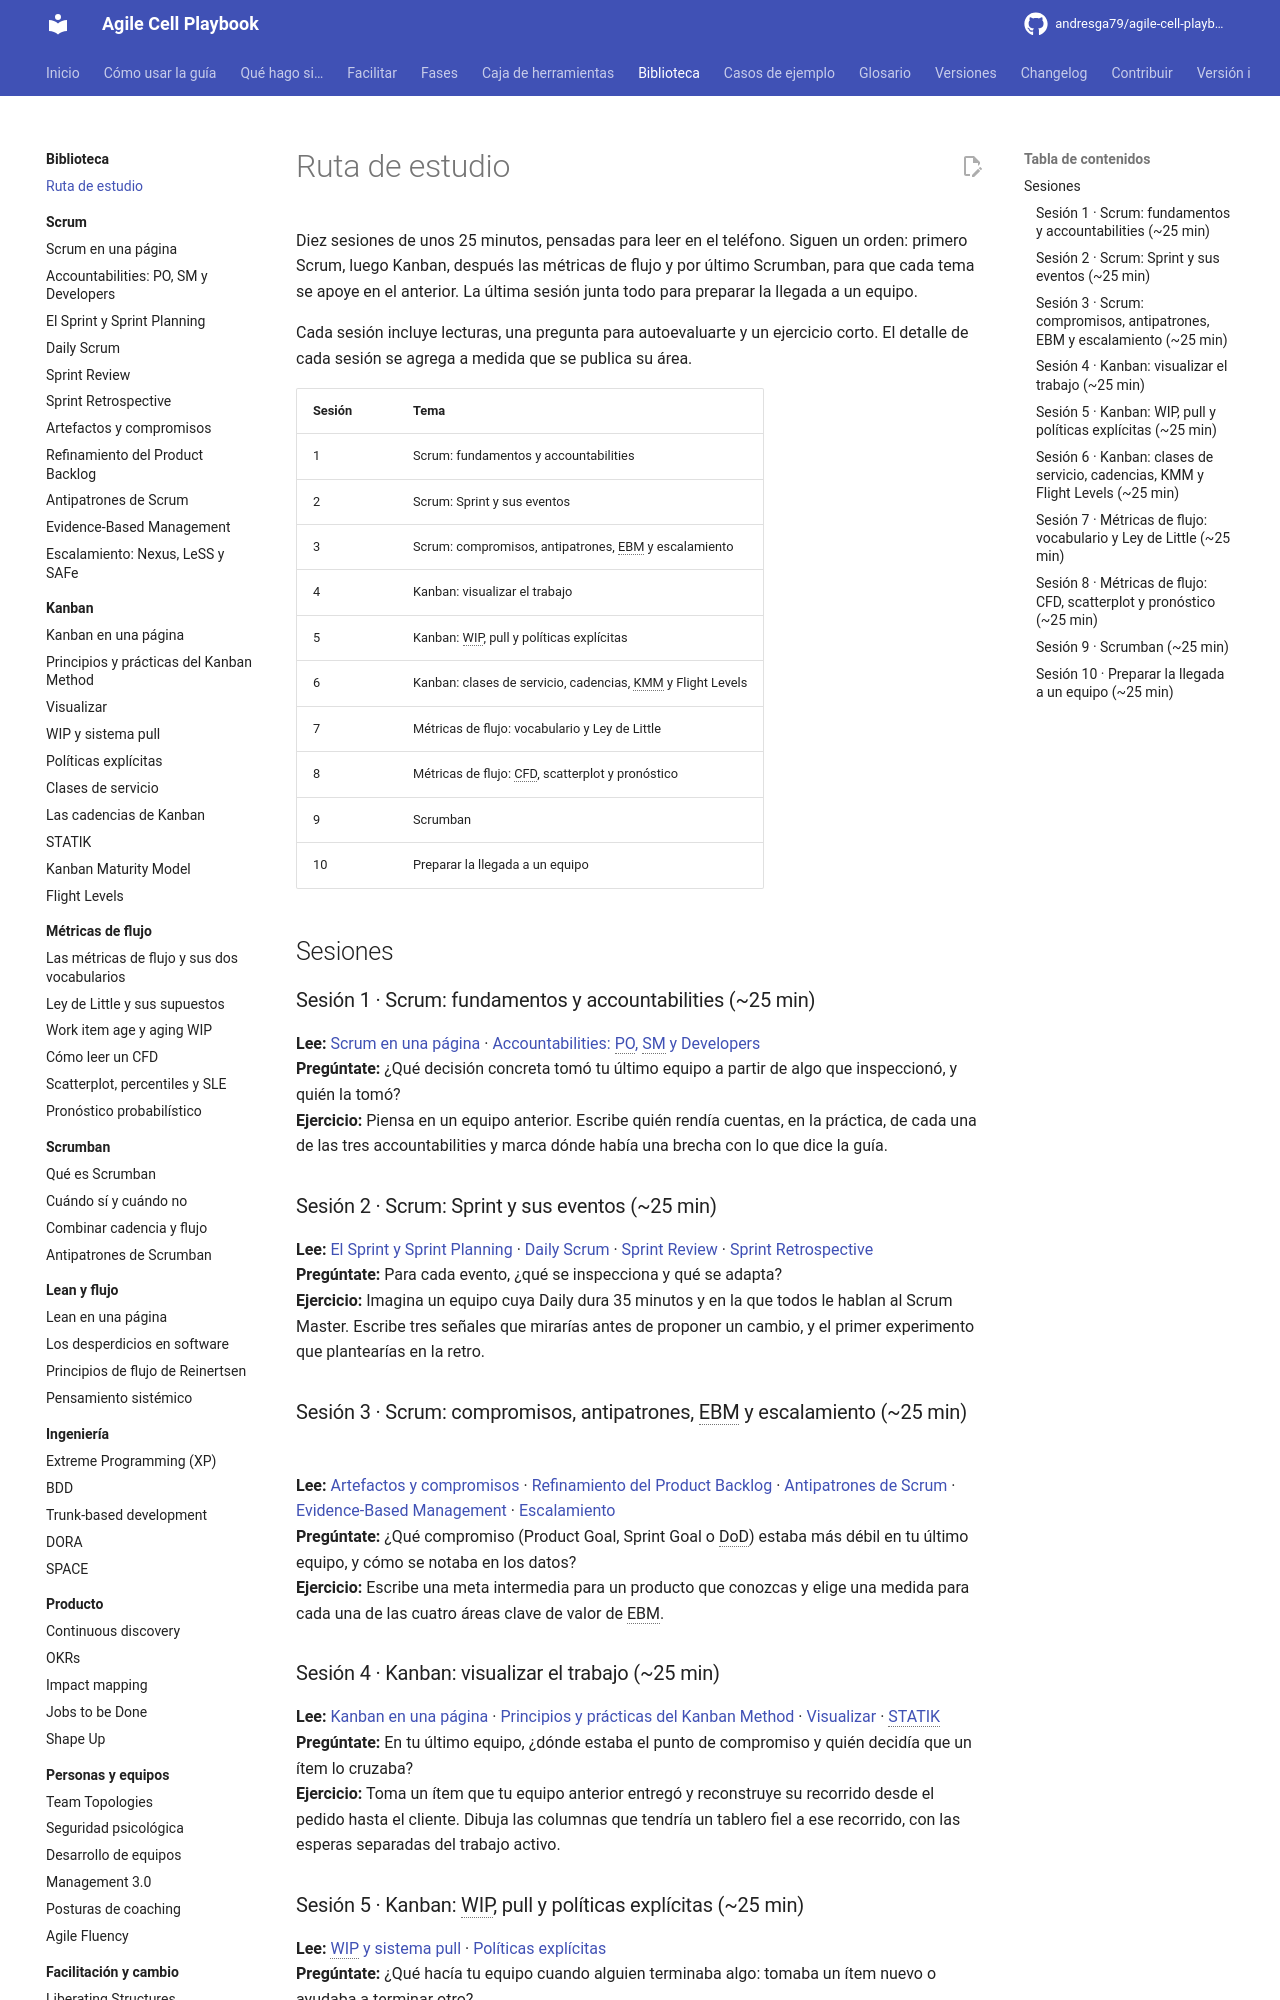

repository: andresga79/agile-cell-playbook · page: biblioteca/ruta-de-estudio/index.html · generator: mkdocs

# Ruta de estudio

Diez sesiones de unos 25 minutos, pensadas para leer en el teléfono. Siguen un orden: primero Scrum, luego Kanban, después las métricas de flujo y por último Scrumban, para que cada tema se apoye en el anterior. La última sesión junta todo para preparar la llegada a un equipo.

Cada sesión incluye lecturas, una pregunta para autoevaluarte y un ejercicio corto. El detalle de cada sesión se agrega a medida que se publica su área.

| Sesión | Tema |
|---|---|
| 1 | Scrum: fundamentos y accountabilities |
| 2 | Scrum: Sprint y sus eventos |
| 3 | Scrum: compromisos, antipatrones, EBM y escalamiento |
| 4 | Kanban: visualizar el trabajo |
| 5 | Kanban: WIP, pull y políticas explícitas |
| 6 | Kanban: clases de servicio, cadencias, KMM y Flight Levels |
| 7 | Métricas de flujo: vocabulario y Ley de Little |
| 8 | Métricas de flujo: CFD, scatterplot y pronóstico |
| 9 | Scrumban |
| 10 | Preparar la llegada a un equipo |

## Sesiones

### Sesión 1 · Scrum: fundamentos y accountabilities (~25 min)

**Lee:** [Scrum en una página](scrum/scrum-en-una-pagina.md) · [Accountabilities: PO, SM y Developers](scrum/accountabilities.md)  
**Pregúntate:** ¿Qué decisión concreta tomó tu último equipo a partir de algo que inspeccionó, y quién la tomó?  
**Ejercicio:** Piensa en un equipo anterior. Escribe quién rendía cuentas, en la práctica, de cada una de las tres accountabilities y marca dónde había una brecha con lo que dice la guía.

### Sesión 2 · Scrum: Sprint y sus eventos (~25 min)

**Lee:** [El Sprint y Sprint Planning](scrum/sprint-y-planning.md) · [Daily Scrum](scrum/daily-scrum.md) · [Sprint Review](scrum/sprint-review.md) · [Sprint Retrospective](scrum/retrospectiva.md)  
**Pregúntate:** Para cada evento, ¿qué se inspecciona y qué se adapta?  
**Ejercicio:** Imagina un equipo cuya Daily dura 35 minutos y en la que todos le hablan al Scrum Master. Escribe tres señales que mirarías antes de proponer un cambio, y el primer experimento que plantearías en la retro.

### Sesión 3 · Scrum: compromisos, antipatrones, EBM y escalamiento (~25 min)

**Lee:** [Artefactos y compromisos](scrum/artefactos-y-compromisos.md) · [Refinamiento del Product Backlog](scrum/refinamiento.md) · [Antipatrones de Scrum](scrum/antipatrones-scrum.md) · [Evidence-Based Management](scrum/ebm.md) · [Escalamiento](scrum/escalamiento.md)  
**Pregúntate:** ¿Qué compromiso (Product Goal, Sprint Goal o DoD) estaba más débil en tu último equipo, y cómo se notaba en los datos?  
**Ejercicio:** Escribe una meta intermedia para un producto que conozcas y elige una medida para cada una de las cuatro áreas clave de valor de EBM.

### Sesión 4 · Kanban: visualizar el trabajo (~25 min)

**Lee:** [Kanban en una página](kanban/kanban-en-una-pagina.md) · [Principios y prácticas del Kanban Method](kanban/kanban-method.md) · [Visualizar](kanban/visualizar.md) · [STATIK](kanban/statik.md)  
**Pregúntate:** En tu último equipo, ¿dónde estaba el punto de compromiso y quién decidía que un ítem lo cruzaba?  
**Ejercicio:** Toma un ítem que tu equipo anterior entregó y reconstruye su recorrido desde el pedido hasta el cliente. Dibuja las columnas que tendría un tablero fiel a ese recorrido, con las esperas separadas del trabajo activo.

### Sesión 5 · Kanban: WIP, pull y políticas explícitas (~25 min)

**Lee:** [WIP y sistema pull](kanban/wip-y-pull.md) · [Políticas explícitas](kanban/politicas-explicitas.md)  
**Pregúntate:** ¿Qué hacía tu equipo cuando alguien terminaba algo: tomaba un ítem nuevo o ayudaba a terminar otro?  
**Ejercicio:** Imagina un equipo de cinco personas con 14 ítems en curso y varias columnas "listo para…" llenas. Propón un primer límite de WIP total, la política para cuando se alcance y la señal que mirarías en un mes para saber si funcionó.
